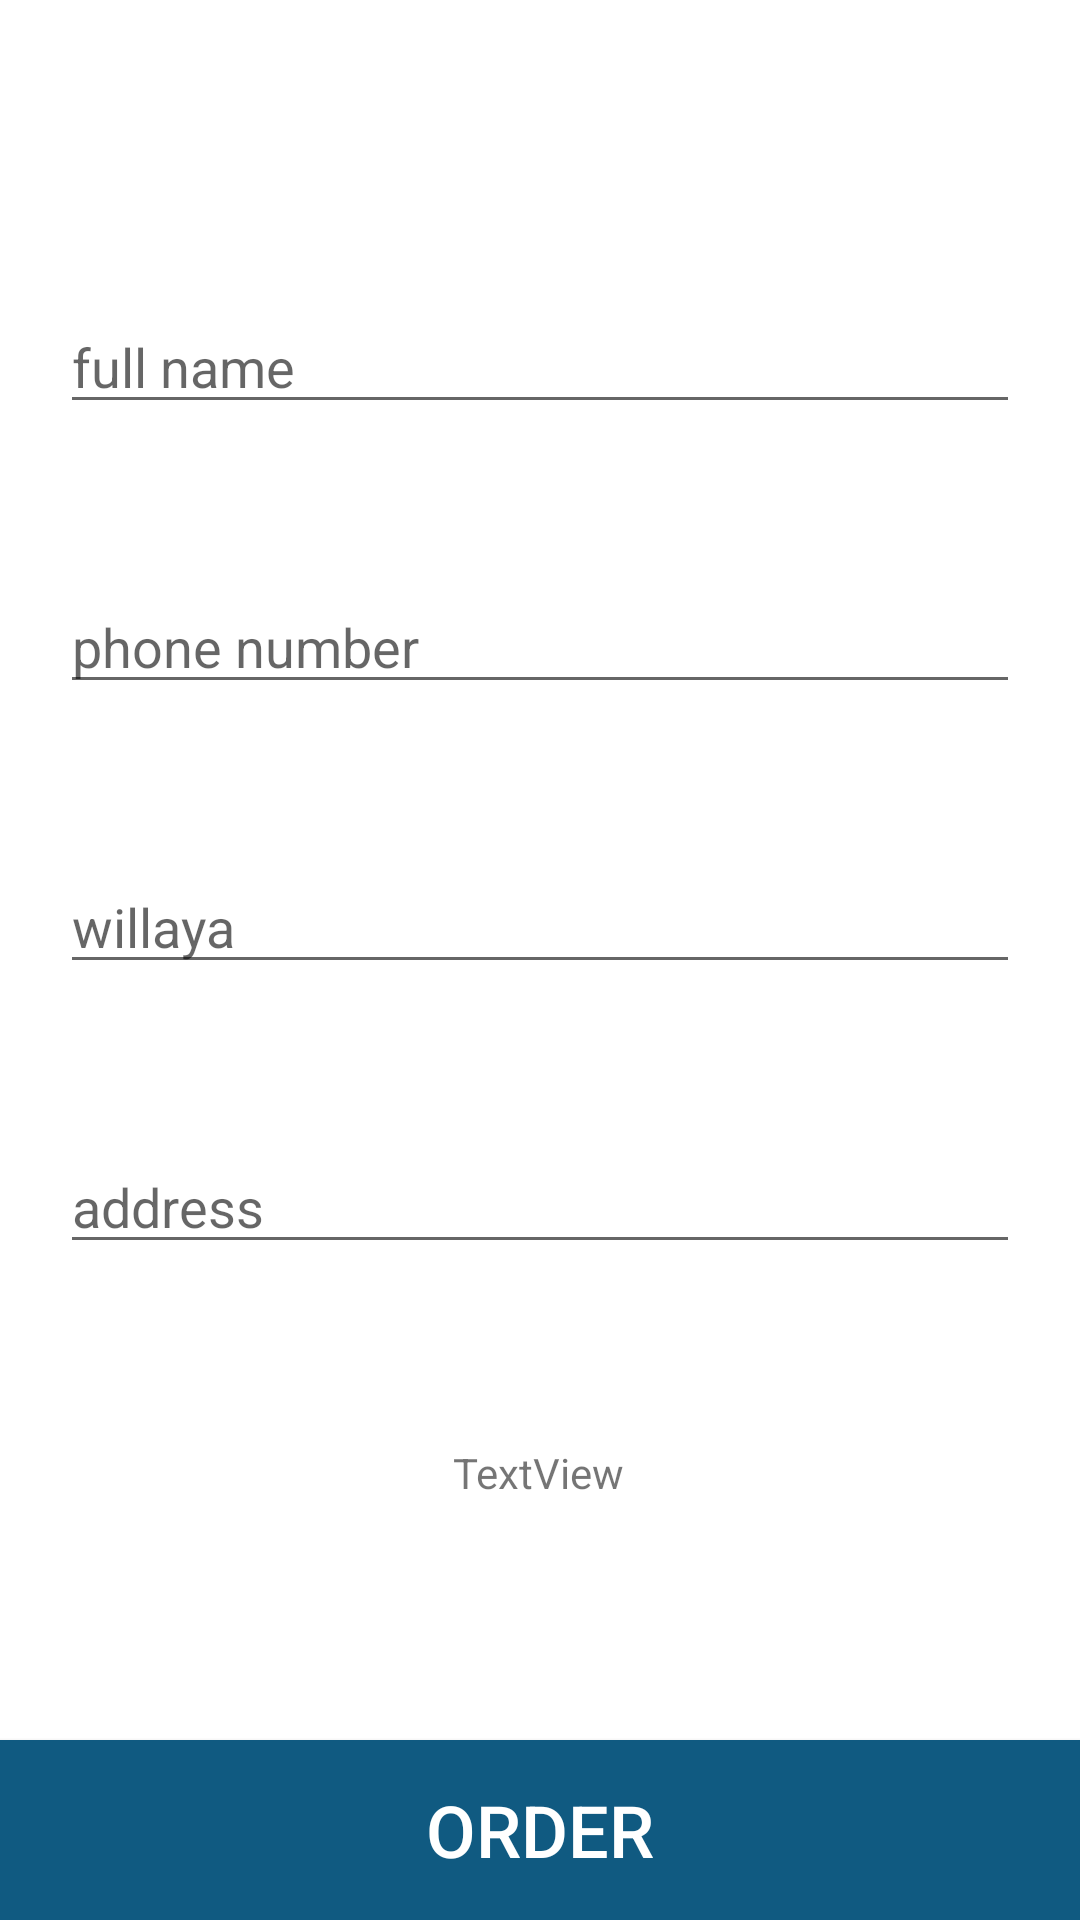

Here is an Android app screen rendered from its layout file. Give the layout XML and the strings, colors and styles it references.
<!-- AndroidManifest.xml: application theme Theme.Clothy -->
<!-- res/layout/activity_checkout.xml -->
<?xml version="1.0" encoding="utf-8"?>
<androidx.constraintlayout.widget.ConstraintLayout xmlns:android="http://schemas.android.com/apk/res/android"
    xmlns:app="http://schemas.android.com/apk/res-auto"
    xmlns:tools="http://schemas.android.com/tools"
    android:layout_width="match_parent"
    android:layout_height="match_parent"
    tools:context=".User.CheckoutActivity">

    <EditText
        android:id="@+id/fullname"
        android:layout_width="match_parent"
        android:layout_marginHorizontal="20dp"
        android:layout_height="wrap_content"
        android:layout_marginTop="100dp"
        android:ems="10"
        android:inputType="textPersonName"
        android:hint="full name"
        app:layout_constraintEnd_toEndOf="parent"
        app:layout_constraintHorizontal_bias="0.497"
        app:layout_constraintStart_toStartOf="parent"
        app:layout_constraintTop_toTopOf="parent" />

    <EditText
        android:layout_marginHorizontal="20dp"
        android:id="@+id/phonenumber"
        android:layout_width="match_parent"
        android:layout_height="wrap_content"
        android:layout_marginTop="52dp"
        android:ems="10"
        android:inputType="textPersonName"
        android:hint="phone number"
        app:layout_constraintEnd_toEndOf="parent"
        app:layout_constraintHorizontal_bias="0.497"
        app:layout_constraintStart_toStartOf="parent"
        app:layout_constraintTop_toBottomOf="@+id/fullname" />

    <EditText
        android:layout_marginHorizontal="20dp"
        android:id="@+id/willaya"
        android:layout_width="match_parent"
        android:layout_height="wrap_content"
        android:layout_marginTop="52dp"
        android:ems="10"
        android:inputType="textPersonName"
        android:hint="willaya"
        app:layout_constraintEnd_toEndOf="parent"
        app:layout_constraintHorizontal_bias="0.497"
        app:layout_constraintStart_toStartOf="parent"
        app:layout_constraintTop_toBottomOf="@+id/phonenumber" />

    <EditText
        android:layout_marginHorizontal="20dp"
        android:id="@+id/address"
        android:layout_width="match_parent"
        android:layout_height="wrap_content"
        android:layout_marginTop="52dp"
        android:ems="10"
        android:hint="address"
        android:inputType="textPersonName"
        app:layout_constraintEnd_toEndOf="parent"
        app:layout_constraintStart_toStartOf="parent"
        app:layout_constraintTop_toBottomOf="@+id/willaya" />

    <androidx.appcompat.widget.AppCompatButton
        android:id="@+id/confirmcheckout"
        android:background="@color/blue1"
        android:textColor="@color/white"
        android:layout_width="match_parent"
        android:layout_height="60dp"
        android:text="Order"
        android:textSize="24dp"
        app:layout_constraintBottom_toBottomOf="parent"
        app:layout_constraintEnd_toEndOf="parent"
        app:layout_constraintStart_toStartOf="parent" />

    <TextView
        android:id="@+id/textView"
        android:layout_width="wrap_content"
        android:layout_height="wrap_content"
        android:layout_marginTop="60dp"
        android:text="TextView"
        app:layout_constraintEnd_toEndOf="parent"
        app:layout_constraintHorizontal_bias="0.498"
        app:layout_constraintStart_toStartOf="parent"
        app:layout_constraintTop_toBottomOf="@+id/address" />
</androidx.constraintlayout.widget.ConstraintLayout>
<!-- resources referenced by this layout -->
<resources>
  <color name="blue1">#105A81</color>
  <color name="white">#FFFFFFFF</color>
  <style name="Theme.Clothy" parent="Theme.MaterialComponents.DayNight.NoActionBar">
          
          <item name="colorPrimary">#105A81</item>
          <item name="colorPrimaryVariant">#105A81</item>
          <item name="colorOnPrimary">@color/white</item>
          
          <item name="colorSecondary">@color/teal_200</item>
          <item name="colorSecondaryVariant">@color/teal_700</item>
          <item name="colorOnSecondary">@color/black</item>
          
          <item name="android:statusBarColor" tools:targetApi="l">?attr/colorPrimaryVariant</item>
          
      </style>
  <color name="teal_200">#FF03DAC5</color>
  <color name="teal_700">#FF018786</color>
  <color name="black">#FF000000</color>
</resources>
